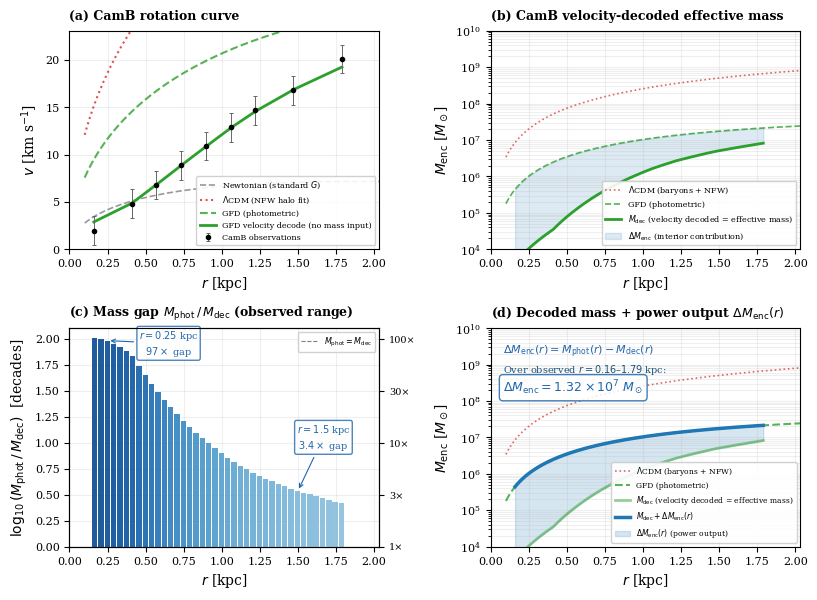

The matplotlib source for this figure: (Note: this script raises an exception after producing the figure.)
"""
Four-panel CamB figure (Figure 2): rotation curve, enclosed mass, mass deficit,
and power output. Hardcoded CamB data from SPARC Lelli+2016.

For submission, Figure 2 is generated together with Figures 1 and 3 by
generate_letter_figures.py. This script remains available for standalone
regeneration of the CamB figure only.
"""
import numpy as np
import matplotlib
matplotlib.use("Agg")
import matplotlib.pyplot as plt
from matplotlib.gridspec import GridSpec
from scipy.ndimage import gaussian_filter1d

# ---------------------------------------------------------------------------
# Physical constants (SI)
# ---------------------------------------------------------------------------
G = 6.674e-11
A0 = 1.2e-10
MSUN = 1.989e30
KPC = 3.086e19

# ---------------------------------------------------------------------------
# CamB data (SPARC Lelli+2016)
# ---------------------------------------------------------------------------
r_obs = np.array([0.16, 0.41, 0.57, 0.73, 0.90, 1.06, 1.22, 1.47, 1.79])
v_obs = np.array([1.99, 4.84, 6.79, 8.87, 10.9, 12.9, 14.7, 16.8, 20.1])
e_obs = np.array([1.5, 1.5, 1.5, 1.5, 1.5, 1.5, 1.5, 1.5, 1.5])

# Mass model: disk + gas (bulge M=0)
DISK_M = 3.75e7 * MSUN;  DISK_Rd = 1.0 * KPC
GAS_M  = 6.251e8 * MSUN;  GAS_Rd  = 26.48 * KPC

def camb_M_enc(r):
    """Enclosed mass for CamB: exponential disk + gas. r in metres."""
    # Exponential disk
    xd = r / DISK_Rd
    m_disk = DISK_M * (1 - (1 + xd) * np.exp(-xd))
    # Exponential gas disk
    xg = r / GAS_Rd
    m_gas = GAS_M * (1 - (1 + xg) * np.exp(-xg))
    return m_disk + m_gas

# ---------------------------------------------------------------------------
# NFW halo for ΛCDM comparison (abundance matching for low-mass galaxy)
# ---------------------------------------------------------------------------
def abundance_matching_simple(m_bary_msun):
    """Simple Behroozi-style abundance matching: M200 from baryonic mass."""
    # For a ~6.6e8 Msun baryonic galaxy, M200 ~ 2e10 Msun is reasonable
    log_mb = np.log10(m_bary_msun)
    # Approximate relation
    log_m200 = 1.5 * (log_mb - 10.0) + 12.0
    log_m200 = max(log_m200, log_mb + 1.0)  # at least 10x baryonic
    return 10**log_m200

def nfw_enclosed_mass_simple(r_kpc, m200_msun):
    """NFW enclosed mass given M200 in Msun. Returns mass in kg."""
    # Concentration from Dutton-Maccio 2014
    log_c = 0.905 - 0.101 * (np.log10(m200_msun) - 12.0)
    c = 10**log_c
    # r200 from M200
    rho_crit = 1.27e-26  # kg/m^3 (z=0)
    M200_kg = m200_msun * MSUN
    r200 = (3 * M200_kg / (4 * np.pi * 200 * rho_crit))**(1.0/3.0)
    rs = r200 / c
    rho0 = M200_kg / (4 * np.pi * rs**3 * (np.log(1 + c) - c / (1 + c)))
    r_m = r_kpc * KPC
    x = r_m / rs
    return 4 * np.pi * rho0 * rs**3 * (np.log(1 + x) - x / (1 + x))

m_bary_total = (3.75e7 + 6.251e8)  # Msun
m200 = abundance_matching_simple(m_bary_total)

# ---------------------------------------------------------------------------
# Physics pipeline (same as generate_fig2_galaxy.py)
# ---------------------------------------------------------------------------
def diffraction_smooth(r_obs, v_obs, frac=0.062):
    r_fine = np.linspace(r_obs[0], r_obs[-1], 1000)
    v_fine = np.interp(r_fine, r_obs, v_obs)
    dr = r_fine[1] - r_fine[0]
    sigma_r = frac * (r_obs[-1] - r_obs[0])
    sigma_pts = sigma_r / dr
    v_smooth = gaussian_filter1d(v_fine, sigma=sigma_pts)
    return np.interp(r_obs, r_fine, v_smooth)

def velocity_decode(r_obs_kpc, v_obs_km, r_fine_kpc):
    r_o = r_obs_kpc * KPC
    v_o = v_obs_km * 1e3
    r_fine = r_fine_kpc * KPC
    v = np.interp(r_fine, r_o, v_o)
    gt = v**2 / r_fine
    gs = gt**2 / (A0 + gt)
    M_dec = gs * r_fine**2 / G
    gs2 = G * M_dec / r_fine**2
    gt2 = (gs2 + np.sqrt(gs2**2 + 4 * gs2 * A0)) / 2.0
    v_dec = np.sqrt(r_fine * gt2) / 1e3
    return v_dec, M_dec

def forward_gfd(r_kpc, M_enc_func):
    r = r_kpc * KPC
    M = M_enc_func(r)
    v_newt = np.sqrt(G * M / r) / 1e3
    gs = G * M / r**2
    gt = (gs + np.sqrt(gs**2 + 4 * gs * A0)) / 2.0
    v_gfd = np.sqrt(r * gt) / 1e3
    return v_newt, v_gfd, M

# ---------------------------------------------------------------------------
# Compute all curves
# ---------------------------------------------------------------------------
r_span = r_obs[-1] - r_obs[0]
r_model = np.linspace(0.1, r_obs[-1] + 0.15 * r_span, 600)
r_decode = np.linspace(r_obs[0], r_obs[-1], 500)

v_newt, v_gfd, M_phot = forward_gfd(r_model, camb_M_enc)
v_smooth = diffraction_smooth(r_obs, v_obs, frac=0.062)
v_dec, M_dec = velocity_decode(r_obs, v_smooth, r_decode)

# CDM curve
M_nfw = np.array([nfw_enclosed_mass_simple(float(rk), m200) for rk in r_model])
M_cdm = camb_M_enc(r_model * KPC) + M_nfw
v_cdm = np.sqrt(G * M_cdm / (r_model * KPC)) / 1e3

# Power output / mass deficit — observation-based only
M_phot_on_decode = np.interp(r_decode, r_model, M_phot / MSUN)
M_dec_Msun = M_dec / MSUN
Delta_M = M_phot_on_decode - M_dec_Msun  # Equation from the letter

# ---------------------------------------------------------------------------
# Figure: 4-panel (2x2)
# ---------------------------------------------------------------------------
plt.rcParams.update({
    "font.family": "serif",
    "font.size": 9,
    "axes.labelsize": 10,
    "legend.fontsize": 6.5,
    "xtick.labelsize": 8,
    "ytick.labelsize": 8,
    "figure.dpi": 300,
    "savefig.dpi": 300,
})

fig = plt.figure(figsize=(8.5, 6.0))
gs = GridSpec(2, 2, hspace=0.36, wspace=0.36,
              left=0.10, right=0.96, top=0.94, bottom=0.08)

# =========================================================================
# Panel (a): Rotation curve
# =========================================================================
ax1 = fig.add_subplot(gs[0, 0])
ax1.plot(r_model, v_newt, "--", color="0.6", lw=1.2,
         label=r"Newtonian (standard $G$)")
ax1.plot(r_model, v_cdm, ":", color="C3", lw=1.5, alpha=0.8,
         label=r"$\Lambda$CDM (NFW halo fit)")
ax1.plot(r_model, v_gfd, "--", color="C2", lw=1.5, alpha=0.8,
         label="GFD (photometric)")
ax1.plot(r_decode, v_dec, "-", color="C2", lw=2.0,
         label="GFD velocity decode (no mass input)")
ax1.errorbar(r_obs, v_obs, yerr=e_obs, fmt="o", ms=3, color="k",
             ecolor="0.4", elinewidth=0.7, capsize=1.5, capthick=0.7,
             zorder=5, label="CamB observations")
ax1.set_xlabel(r"$r$ [kpc]")
ax1.set_ylabel(r"$v$ [km s$^{-1}$]")
ax1.set_xlim(0, r_model[-1])
ax1.set_ylim(0, max(v_obs) * 1.15)
ax1.legend(loc="lower right", framealpha=0.9, fontsize=5.8)
ax1.text(0.0, 1.05, "(a) CamB rotation curve",
         transform=ax1.transAxes, fontweight="bold", fontsize=9)
ax1.grid(True, alpha=0.2)

# =========================================================================
# Panel (b): Enclosed mass (log scale)
# =========================================================================
ax2 = fig.add_subplot(gs[0, 1])
ax2.semilogy(r_model, M_cdm / MSUN, ":", color="C3", lw=1.2, alpha=0.7,
             label=r"$\Lambda$CDM (baryons + NFW)")
ax2.semilogy(r_model, M_phot / MSUN, "--", color="C2", lw=1.2, alpha=0.8,
             label="GFD (photometric)")
ax2.semilogy(r_decode, M_dec_Msun, "-", color="C2", lw=2.0,
             label=r"$M_{\rm dec}$ (velocity decoded = effective mass)")

# Shade the gap between photometric and decoded
ax2.fill_between(r_decode, M_dec_Msun, M_phot_on_decode,
                 alpha=0.15, color="C0",
                 label=r"$\Delta M_{\rm enc}$ (interior contribution)")
ax2.set_xlabel(r"$r$ [kpc]")
ax2.set_ylabel(r"$M_{\rm enc}$ [$M_\odot$]")
ax2.set_xlim(0, r_model[-1])
ax2.set_ylim(1e4, 1e10)
ax2.legend(loc="lower right", framealpha=0.9, fontsize=5.8)
ax2.text(0.0, 1.05, "(b) CamB velocity-decoded effective mass",
         transform=ax2.transAxes, fontweight="bold", fontsize=9)
ax2.grid(True, alpha=0.2, which="both")

# =========================================================================
# Panel (c): Log mass ratio — observed range only
# Only plotted where velocity observations exist (0.16–1.79 kpc).
# =========================================================================
ax3 = fig.add_subplot(gs[1, 0])

# Observation-based log ratio
mask_valid = (M_dec_Msun > 0) & (M_phot_on_decode > 0)
r_valid = r_decode[mask_valid]
log_ratio_gap = np.log10(M_phot_on_decode[mask_valid] / M_dec_Msun[mask_valid])

# Create histogram-style bars
n_bars = 40
r_bar = np.linspace(r_valid[2], r_valid[-2], n_bars)
gap_bar = np.interp(r_bar, r_valid, log_ratio_gap)
bar_width = (r_bar[-1] - r_bar[0]) / (n_bars * 1.15)

# Color gradient: deeper blue = larger gap
max_gap = np.max(gap_bar)
colors = [plt.cm.Blues(0.3 + 0.6 * g / max_gap) for g in gap_bar]

ax3.bar(r_bar, gap_bar, width=bar_width, color=colors,
        alpha=0.9, edgecolor='none', zorder=3)

ax3.axhline(0, color="k", lw=0.8, ls="--", alpha=0.5,
            label="$M_{\\rm phot} = M_{\\rm dec}$")
ax3.set_xlabel(r"$r$ [kpc]")
ax3.set_ylabel(r"$\log_{10}(M_{\rm phot}\,/\,M_{\rm dec})$  [decades]")
ax3.set_xlim(0, r_model[-1])

# Right-hand axis: multiplicative factor
ax3r = ax3.twinx()
ax3r.set_ylim(ax3.get_ylim())
ax3r.set_yticks([0, 0.5, 1.0, 1.5, 2.0])
ax3r.set_yticklabels(["1×", "3×", "10×", "30×", "100×"], fontsize=7)
# No label on twin axis: 1x-100x scale is implicit; omit to avoid collision with panel (d)
ax3r.set_ylabel("")

# Annotate key points
r_inner = 0.25
gap_inner = np.interp(r_inner, r_valid, log_ratio_gap)
ax3.annotate(
    f"$r = {r_inner}$ kpc\n${10**gap_inner:.0f}\\times$ gap",
    xy=(r_inner, gap_inner),
    xytext=(0.32, 0.88), textcoords="axes fraction",
    fontsize=7, color="#2166ac",
    ha="center",
    arrowprops=dict(arrowstyle="->", color="#2166ac", lw=0.8),
    bbox=dict(boxstyle="round,pad=0.2", fc="white", ec="#2166ac", alpha=0.8),
)

r_outer_ann = 1.5
gap_outer = np.interp(r_outer_ann, r_valid, log_ratio_gap)
ax3.annotate(
    f"$r = {r_outer_ann}$ kpc\n${10**gap_outer:.1f}\\times$ gap",
    xy=(r_outer_ann, gap_outer),
    xytext=(0.82, 0.45), textcoords="axes fraction",
    fontsize=7, color="#2166ac",
    ha="center",
    arrowprops=dict(arrowstyle="->", color="#2166ac", lw=0.8),
    bbox=dict(boxstyle="round,pad=0.2", fc="white", ec="#2166ac", alpha=0.8),
)

ax3.legend(loc="upper right", framealpha=0.9, fontsize=5.8)
ax3.text(0.0, 1.05,
         r"(c) Mass gap $M_{\rm phot}\,/\,M_{\rm dec}$ (observed range)",
         transform=ax3.transAxes, fontweight="bold", fontsize=9)
ax3.grid(True, alpha=0.2)

# =========================================================================
# Panel (d): Decoded mass + power output (observed range only)
# M_dec(r) + Delta_M(r) reconstructs M_phot(r) over 0.16–1.79 kpc.
# =========================================================================
ax4 = fig.add_subplot(gs[1, 1])

# Boosted decoded mass: observation range
M_boosted_Msun = M_dec_Msun + Delta_M

# Total power output at outermost observed radius
Delta_total = Delta_M[-1]
r_outer_val = r_decode[-1]

# Reference curves (full model range for context)
ax4.semilogy(r_model, M_cdm / MSUN, ":", color="C3", lw=1.2, alpha=0.7,
             label=r"$\Lambda$CDM (baryons + NFW)")
ax4.semilogy(r_model, M_phot / MSUN, "--", color="C2", lw=1.5, alpha=0.8,
             label="GFD (photometric)")
ax4.semilogy(r_decode, M_dec_Msun, "-", color="C2", lw=2.0, alpha=0.5,
             label=r"$M_{\rm dec}$ (velocity decoded = effective mass)")

# The boosted curve: observation range only
ax4.semilogy(r_decode, M_boosted_Msun, "-", color="C0", lw=2.5,
             label=r"$M_{\rm dec} + \Delta M_{\rm enc}(r)$")

# Shade the power output region
ax4.fill_between(r_decode, M_dec_Msun, M_boosted_Msun,
                 alpha=0.18, color="C0",
                 label=r"$\Delta M_{\rm enc}(r)$ (power output)")

ax4.set_xlabel(r"$r$ [kpc]")
ax4.set_ylabel(r"$M_{\rm enc}$ [$M_\odot$]")
ax4.set_xlim(0, r_model[-1])
ax4.set_ylim(1e4, 1e10)
ax4.legend(loc="lower right", framealpha=0.9, fontsize=5.5)

# Display equation and total (observed range only, no extrapolation)
exp = int(np.floor(np.log10(Delta_total)))
mantissa = Delta_total / 10**exp
ax4.text(0.04, 0.93,
         f"$\\Delta M_{{\\rm enc}}(r) = M_{{\\rm phot}}(r) - M_{{\\rm dec}}(r)$",
         transform=ax4.transAxes, fontsize=8, color="#2166ac", va="top")
ax4.text(0.04, 0.84,
         f"Over observed $r = {r_decode[0]:.2f}$–${r_outer_val:.2f}$ kpc:",
         transform=ax4.transAxes, fontsize=7, color="#1a5276", va="top")
ax4.text(0.04, 0.77,
         f"$\\Delta M_{{\\rm enc}} = {mantissa:.2f} \\times 10^{exp}\\;M_\\odot$",
         transform=ax4.transAxes, fontsize=9, fontweight="bold",
         color="#2166ac", va="top",
         bbox=dict(boxstyle="round,pad=0.3", fc="white", ec="#2166ac", alpha=0.85))

ax4.text(0.0, 1.05,
         r"(d) Decoded mass + power output $\Delta M_{\rm enc}(r)$",
         transform=ax4.transAxes, fontweight="bold", fontsize=9)
ax4.grid(True, alpha=0.2, which="both")

# =========================================================================
# Save fig2_camb in same folder as this .py file (for letter.tex)
# =========================================================================
import os
this_dir = os.path.dirname(os.path.abspath(__file__))
plt.savefig(os.path.join(this_dir, "fig2_camb.png"), dpi=300, bbox_inches="tight")
plt.savefig(os.path.join(this_dir, "fig2_camb.pdf"), bbox_inches="tight")
plt.close()
print("Saved: fig2_camb.png")
print("Saved: fig2_camb.pdf")
